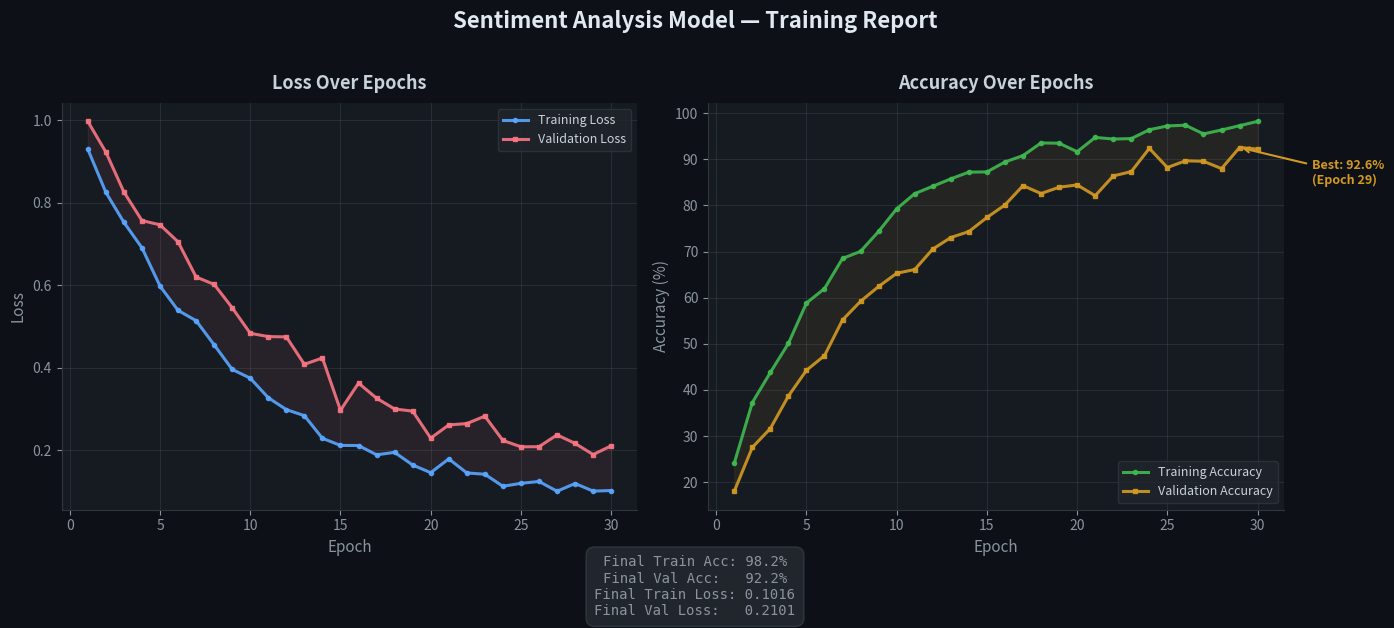

This chart was generated by the following Python code: (Note: this script raises an exception after producing the figure.)
"""
Week 5 — Training vs Validation Curves
Generates: accuracy & loss plots simulating a sentiment analysis model training.
Run:  python weekly-reports/week-5/training_curves.py
"""

import numpy as np
import matplotlib.pyplot as plt

# ─── Simulate 30 epochs of training data ─────────────────
np.random.seed(42)
epochs = np.arange(1, 31)

# Training metrics (smooth improvement curve)
train_loss = 0.95 * np.exp(-0.12 * epochs) + 0.08 + np.random.normal(0, 0.015, 30)
train_acc  = 1 - 0.85 * np.exp(-0.15 * epochs) - 0.02 + np.random.normal(0, 0.012, 30)

# Validation metrics (slightly worse, with realistic gap)
val_loss = 0.95 * np.exp(-0.10 * epochs) + 0.15 + np.random.normal(0, 0.025, 30)
val_acc  = 1 - 0.85 * np.exp(-0.11 * epochs) - 0.06 + np.random.normal(0, 0.018, 30)

# Clamp to realistic ranges
train_acc = np.clip(train_acc, 0, 1)
val_acc   = np.clip(val_acc, 0, 1)
train_loss = np.clip(train_loss, 0.01, 2)
val_loss   = np.clip(val_loss, 0.01, 2)

# ─── Plot Setup ──────────────────────────────────────────
fig, (ax1, ax2) = plt.subplots(1, 2, figsize=(14, 5.5))
fig.patch.set_facecolor('#0d1117')
fig.suptitle('Sentiment Analysis Model — Training Report',
             fontsize=16, fontweight='bold', color='#e2e8f0', y=1.02)

for ax in (ax1, ax2):
    ax.set_facecolor('#161b22')
    ax.spines['bottom'].set_color('#30363d')
    ax.spines['left'].set_color('#30363d')
    ax.spines['top'].set_visible(False)
    ax.spines['right'].set_visible(False)
    ax.tick_params(colors='#8b949e')
    ax.set_xlabel('Epoch', fontsize=11, color='#8b949e')
    ax.grid(True, alpha=0.15, color='#8b949e')

# ─── Loss Plot ───────────────────────────────────────────
ax1.plot(epochs, train_loss, color='#58a6ff', linewidth=2.2,
         label='Training Loss', marker='o', markersize=3, alpha=0.9)
ax1.plot(epochs, val_loss, color='#f97583', linewidth=2.2,
         label='Validation Loss', marker='s', markersize=3, alpha=0.9)
ax1.fill_between(epochs, train_loss, val_loss, alpha=0.08, color='#f97583')
ax1.set_ylabel('Loss', fontsize=11, color='#8b949e')
ax1.set_title('Loss Over Epochs', fontsize=13, fontweight='bold', color='#c9d1d9', pad=10)
ax1.legend(loc='upper right', fontsize=9, facecolor='#21262d',
           edgecolor='#30363d', labelcolor='#c9d1d9')

# ─── Accuracy Plot ───────────────────────────────────────
ax2.plot(epochs, train_acc * 100, color='#3fb950', linewidth=2.2,
         label='Training Accuracy', marker='o', markersize=3, alpha=0.9)
ax2.plot(epochs, val_acc * 100, color='#d29922', linewidth=2.2,
         label='Validation Accuracy', marker='s', markersize=3, alpha=0.9)
ax2.fill_between(epochs, train_acc * 100, val_acc * 100, alpha=0.08, color='#d29922')
ax2.set_ylabel('Accuracy (%)', fontsize=11, color='#8b949e')
ax2.set_title('Accuracy Over Epochs', fontsize=13, fontweight='bold', color='#c9d1d9', pad=10)
ax2.legend(loc='lower right', fontsize=9, facecolor='#21262d',
           edgecolor='#30363d', labelcolor='#c9d1d9')

# ─── Annotations ─────────────────────────────────────────
best_epoch = np.argmax(val_acc) + 1
best_val_acc = val_acc[best_epoch - 1] * 100
ax2.annotate(f'Best: {best_val_acc:.1f}%\n(Epoch {best_epoch})',
             xy=(best_epoch, best_val_acc),
             xytext=(best_epoch + 4, best_val_acc - 8),
             fontsize=9, color='#d29922', fontweight='bold',
             arrowprops=dict(arrowstyle='->', color='#d29922', lw=1.5))

# ─── Final metrics box ──────────────────────────────────
final_text = (f"Final Train Acc: {train_acc[-1]*100:.1f}%\n"
              f"Final Val Acc:   {val_acc[-1]*100:.1f}%\n"
              f"Final Train Loss: {train_loss[-1]:.4f}\n"
              f"Final Val Loss:   {val_loss[-1]:.4f}")
fig.text(0.5, -0.08, final_text, ha='center', fontsize=10,
         color='#8b949e', fontfamily='monospace',
         bbox=dict(boxstyle='round,pad=0.6', facecolor='#21262d',
                   edgecolor='#30363d'))

plt.tight_layout()
save_path = "weekly-reports/evidence/week5-training-curves.png"
plt.savefig(save_path, dpi=150, bbox_inches='tight', facecolor='#0d1117')
plt.show()
print(f"\n✅ Plot saved → {save_path}")
